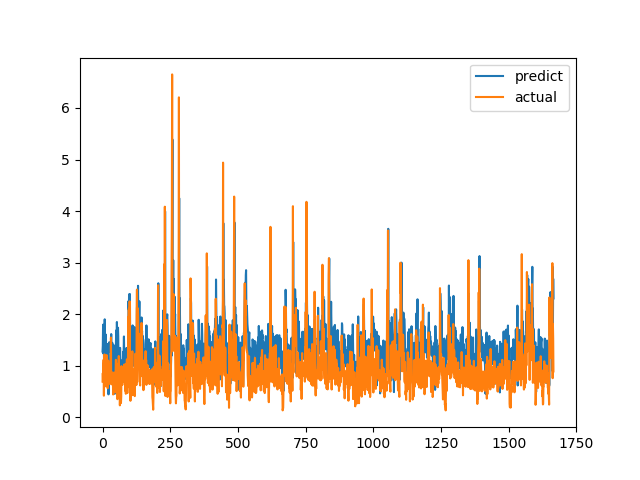

The file beside this chart, header and first rows:
predict, actual
1.274, 0.6915
1.388, 0.8558
1.796, 0.7094
1.238, 1.015
1.453, 1.116
1.282, 0.4183
0.9287, 1.002
1.455, 1.219
1.9, 1.143
1.531, 0.6528
1.501, 0.6747
1.305, 0.601
1.605, 0.6695
1.211, 0.6538
1.321, 0.7814
1.211, 1.206
1.382, 0.8469
1.014, 0.8286
1.164, 0.6482
1.42, 0.5624
1.263, 0.7183
1.028, 1.1
0.4434, 0.9542
1.421, 0.729
1.438, 0.6694
1.457, 0.8631
1.355, 0.6465
1.269, 0.8223
1.372, 0.9236
1.282, 0.8301
1.416, 1.067
1.312, 1.546
1.614, 0.6827
1.171, 0.6386
1.169, 0.6464
1.136, 0.6881
1.444, 0.7274
0.8544, 0.65
1.028, 0.8694
1.064, 0.4409
0.6994, 0.4519
0.7547, 0.7575
1.395, 0.4952
0.8844, 0.6851
1.042, 0.7244
0.4542, 0.8654
1.009, 0.74
0.9593, 0.8071
1.263, 0.8204
1.218, 1.114
1.61, 1.109
1.688, 0.4751
1.16, 1.039
1.848, 0.9458
1.229, 0.7878
1.32, 0.3505
0.9136, 0.9368
1.738, 0.9868
1.576, 0.647
1.001, 1.03
... 1,606 more rows
